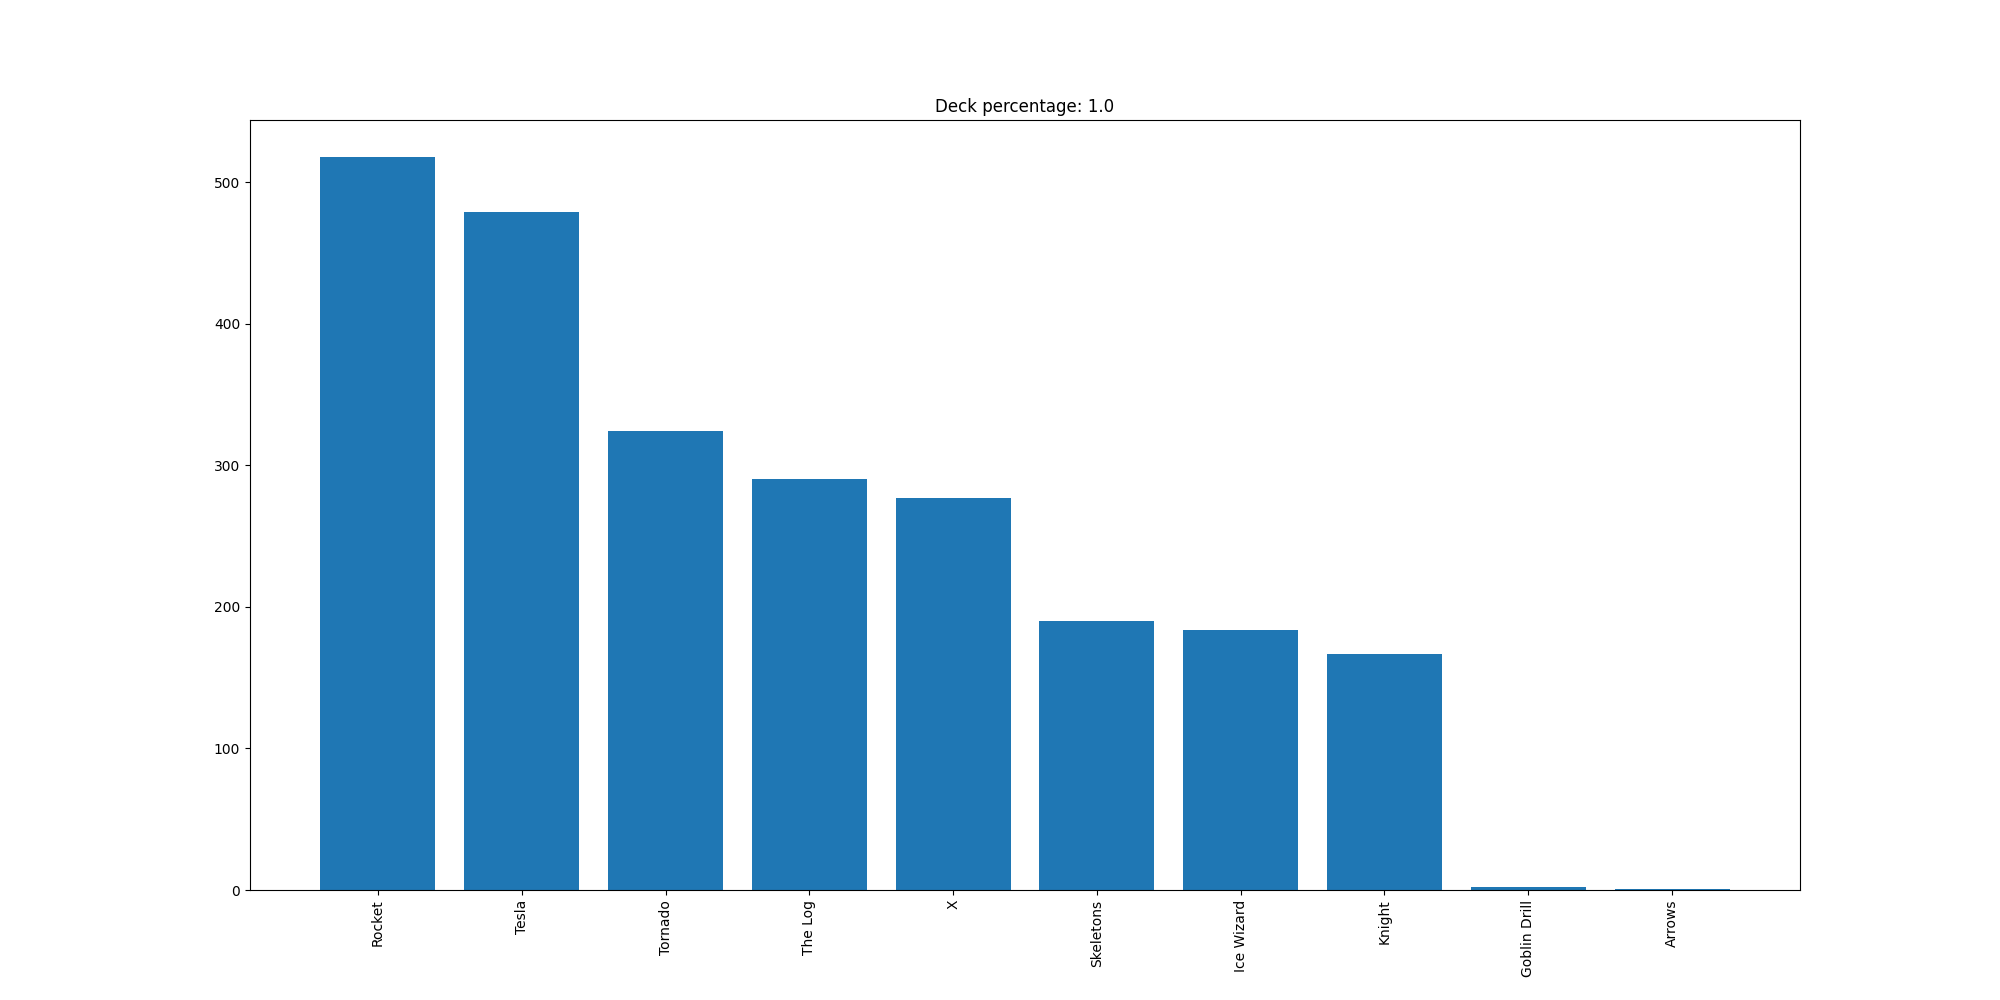

Values plotted in this chart, from the file beside it:
Rocket, 518
Tesla, 479
Tornado, 324
The Log, 290
X, 277
Skeletons, 190
Ice Wizard, 184
Knight, 167
Goblin Drill, 2
Arrows, 1
